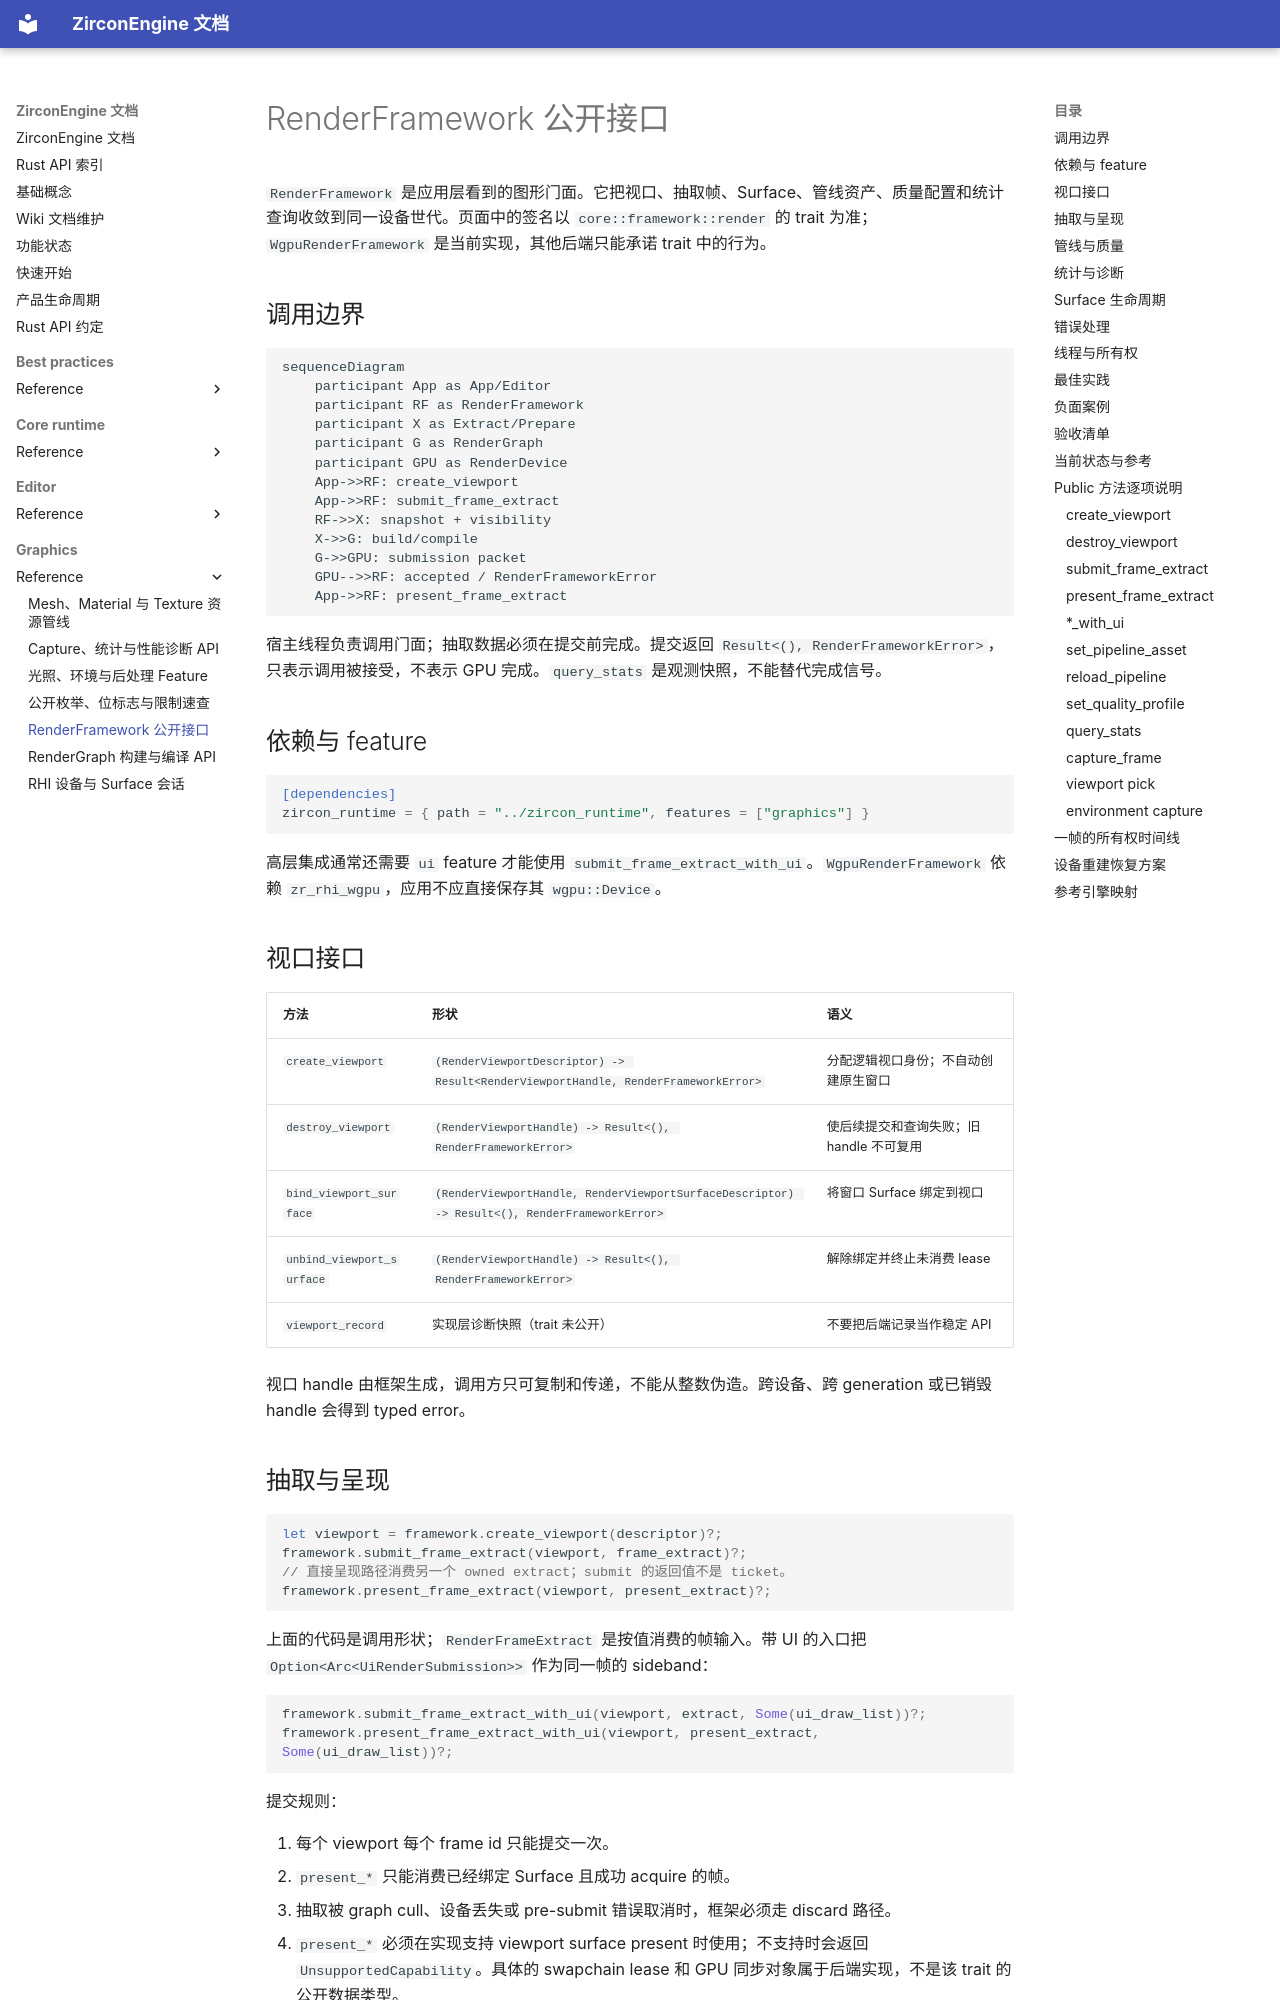

repository: He-Jiahui/ZirconEngine · page: graphics/reference/render-framework-api/index.html · generator: mkdocs

---
related_code:
  - zircon_runtime/src/core/framework/render
implementation_files:
  - zircon_runtime/src/graphics/wgpu_render_framework/wgpu_render_framework.rs
  - zircon_runtime/src/graphics/runtime/framework/create_viewport/create.rs
  - zircon_runtime/src/graphics/runtime/framework/extract/mod.rs
plan_sources:
  - docs/wiki/graphics/render-framework.md
tests:
  - zircon_runtime/src/graphics/tests/render_product_submit
  - zircon_editor/src/tests/host/render_framework_boundary
doc_type: api-reference
---

# RenderFramework 公开接口

`RenderFramework` 是应用层看到的图形门面。它把视口、抽取帧、Surface、管线资产、质量配置和统计查询收敛到同一设备世代。页面中的签名以 `core::framework::render` 的 trait 为准；`WgpuRenderFramework` 是当前实现，其他后端只能承诺 trait 中的行为。

## 调用边界

```mermaid
sequenceDiagram
    participant App as App/Editor
    participant RF as RenderFramework
    participant X as Extract/Prepare
    participant G as RenderGraph
    participant GPU as RenderDevice
    App->>RF: create_viewport
    App->>RF: submit_frame_extract
    RF->>X: snapshot + visibility
    X->>G: build/compile
    G->>GPU: submission packet
    GPU-->>RF: accepted / RenderFrameworkError
    App->>RF: present_frame_extract
```

宿主线程负责调用门面；抽取数据必须在提交前完成。提交返回 `Result<(), RenderFrameworkError>`，只表示调用被接受，不表示 GPU 完成。`query_stats` 是观测快照，不能替代完成信号。

## 依赖与 feature

```toml
[dependencies]
zircon_runtime = { path = "../zircon_runtime", features = ["graphics"] }
```

高层集成通常还需要 `ui` feature 才能使用 `submit_frame_extract_with_ui`。`WgpuRenderFramework` 依赖 `zr_rhi_wgpu`，应用不应直接保存其 `wgpu::Device`。

## 视口接口

| 方法 | 形状 | 语义 |
| --- | --- | --- |
| `create_viewport` | `(RenderViewportDescriptor) -> Result<RenderViewportHandle, RenderFrameworkError>` | 分配逻辑视口身份；不自动创建原生窗口 |
| `destroy_viewport` | `(RenderViewportHandle) -> Result<(), RenderFrameworkError>` | 使后续提交和查询失败；旧 handle 不可复用 |
| `bind_viewport_surface` | `(RenderViewportHandle, RenderViewportSurfaceDescriptor) -> Result<(), RenderFrameworkError>` | 将窗口 Surface 绑定到视口 |
| `unbind_viewport_surface` | `(RenderViewportHandle) -> Result<(), RenderFrameworkError>` | 解除绑定并终止未消费 lease |
| `viewport_record` | 实现层诊断快照（trait 未公开） | 不要把后端记录当作稳定 API |

视口 handle 由框架生成，调用方只可复制和传递，不能从整数伪造。跨设备、跨 generation 或已销毁 handle 会得到 typed error。
